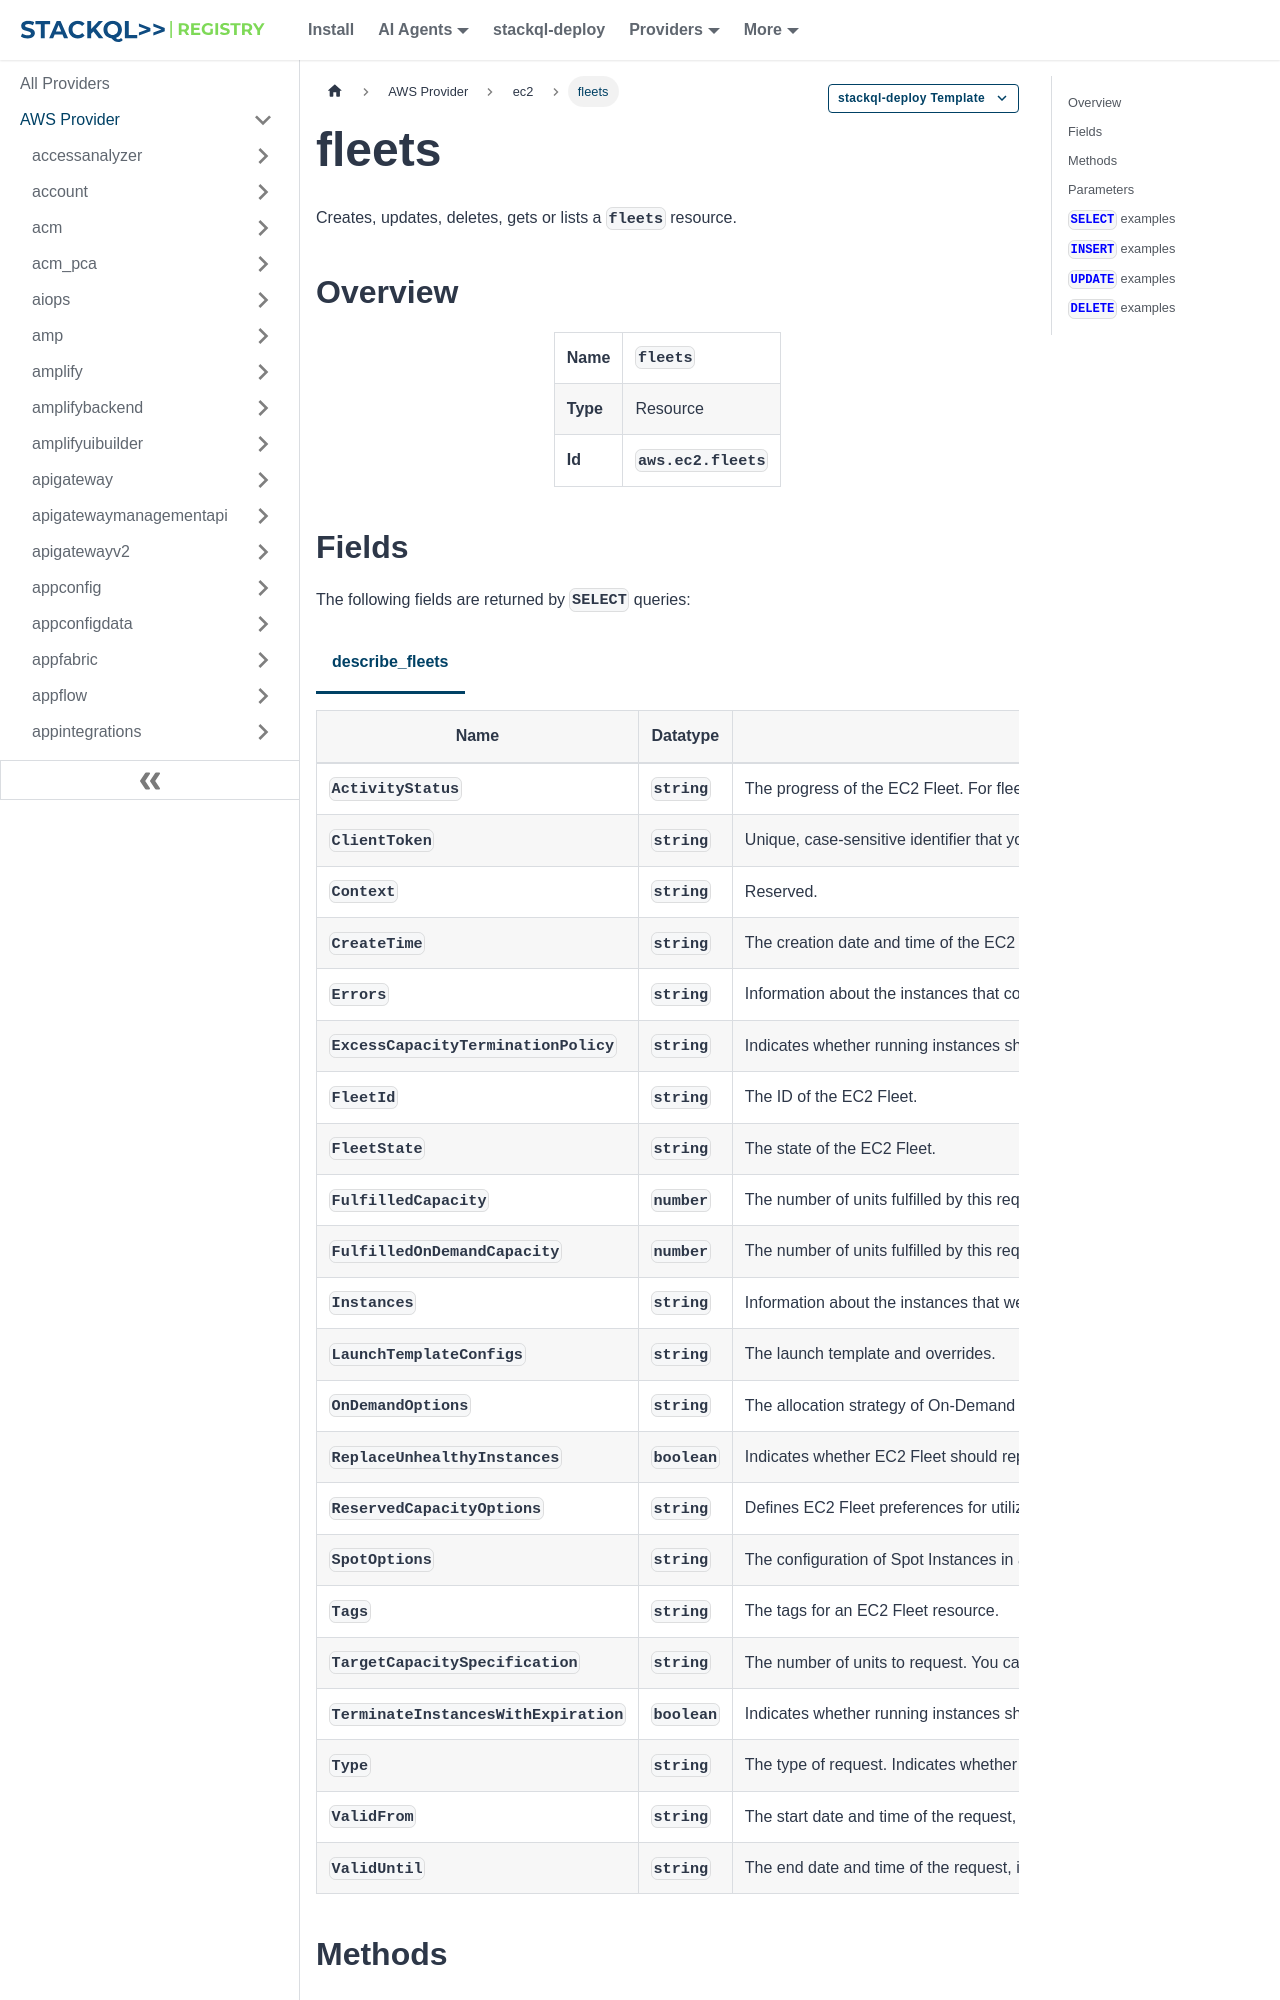

repository: stackql-registry/stackql-provider-aws · page: services/ec2/fleets.html · generator: docusaurus

--- 
title: fleets
hide_title: false
hide_table_of_contents: false
keywords:
  - fleets
  - ec2
  - aws
  - infrastructure-as-code
  - configuration-as-data
  - cloud inventory
description: Query, deploy and manage aws resources using SQL
custom_edit_url: null
image: /img/stackql-aws-provider-featured-image.png
---

import CopyableCode from '@site/src/components/CopyableCode/CopyableCode';
import CodeBlock from '@theme/CodeBlock';
import Tabs from '@theme/Tabs';
import TabItem from '@theme/TabItem';

Creates, updates, deletes, gets or lists a <code>fleets</code> resource.

## Overview
<table><tbody>
<tr><td><b>Name</b></td><td><CopyableCode code="fleets" /></td></tr>
<tr><td><b>Type</b></td><td>Resource</td></tr>
<tr><td><b>Id</b></td><td><CopyableCode code="aws.ec2.fleets" /></td></tr>
</tbody></table>

## Fields

The following fields are returned by `SELECT` queries:

<Tabs
    defaultValue="describe_fleets"
    values={[
        { label: 'describe_fleets', value: 'describe_fleets' }
    ]}
>
<TabItem value="describe_fleets">

<table>
<thead>
    <tr>
    <th>Name</th>
    <th>Datatype</th>
    <th>Description</th>
    </tr>
</thead>
<tbody>
<tr>
    <td><CopyableCode code="ActivityStatus" /></td>
    <td><code>string</code></td>
    <td>The progress of the EC2 Fleet. For fleets of type instant, the status is fulfilled after all requests are placed, regardless of whether target capacity is met (this is the only possible status for instant fleets). For fleets of type request or maintain, the status is pending_fulfillment after all requests are placed, fulfilled when the fleet size meets or exceeds target capacity, pending_termination while instances are terminating when fleet size is decreased, and error if there's an error.</td>
</tr>
<tr>
    <td><CopyableCode code="ClientToken" /></td>
    <td><code>string</code></td>
    <td>Unique, case-sensitive identifier that you provide to ensure the idempotency of the request. For more information, see Ensuring idempotency. Constraints: Maximum 64 ASCII characters</td>
</tr>
<tr>
    <td><CopyableCode code="Context" /></td>
    <td><code>string</code></td>
    <td>Reserved.</td>
</tr>
<tr>
    <td><CopyableCode code="CreateTime" /></td>
    <td><code>string</code></td>
    <td>The creation date and time of the EC2 Fleet.</td>
</tr>
<tr>
    <td><CopyableCode code="Errors" /></td>
    <td><code>string</code></td>
    <td>Information about the instances that could not be launched by the fleet. Valid only when Type is set to instant.</td>
</tr>
<tr>
    <td><CopyableCode code="ExcessCapacityTerminationPolicy" /></td>
    <td><code>string</code></td>
    <td>Indicates whether running instances should be terminated if the target capacity of the EC2 Fleet is decreased below the current size of the EC2 Fleet. Supported only for fleets of type maintain.</td>
</tr>
<tr>
    <td><CopyableCode code="FleetId" /></td>
    <td><code>string</code></td>
    <td>The ID of the EC2 Fleet.</td>
</tr>
<tr>
    <td><CopyableCode code="FleetState" /></td>
    <td><code>string</code></td>
    <td>The state of the EC2 Fleet.</td>
</tr>
<tr>
    <td><CopyableCode code="FulfilledCapacity" /></td>
    <td><code>number</code></td>
    <td>The number of units fulfilled by this request compared to the set target capacity.</td>
</tr>
<tr>
    <td><CopyableCode code="FulfilledOnDemandCapacity" /></td>
    <td><code>number</code></td>
    <td>The number of units fulfilled by this request compared to the set target On-Demand capacity.</td>
</tr>
<tr>
    <td><CopyableCode code="Instances" /></td>
    <td><code>string</code></td>
    <td>Information about the instances that were launched by the fleet. Valid only when Type is set to instant.</td>
</tr>
<tr>
    <td><CopyableCode code="LaunchTemplateConfigs" /></td>
    <td><code>string</code></td>
    <td>The launch template and overrides.</td>
</tr>
<tr>
    <td><CopyableCode code="OnDemandOptions" /></td>
    <td><code>string</code></td>
    <td>The allocation strategy of On-Demand Instances in an EC2 Fleet.</td>
</tr>
<tr>
    <td><CopyableCode code="ReplaceUnhealthyInstances" /></td>
    <td><code>boolean</code></td>
    <td>Indicates whether EC2 Fleet should replace unhealthy Spot Instances. Supported only for fleets of type maintain. For more information, see EC2 Fleet health checks in the Amazon EC2 User Guide.</td>
</tr>
<tr>
    <td><CopyableCode code="ReservedCapacityOptions" /></td>
    <td><code>string</code></td>
    <td>Defines EC2 Fleet preferences for utilizing reserved capacity when DefaultTargetCapacityType is set to reserved-capacity.</td>
</tr>
<tr>
    <td><CopyableCode code="SpotOptions" /></td>
    <td><code>string</code></td>
    <td>The configuration of Spot Instances in an EC2 Fleet.</td>
</tr>
<tr>
    <td><CopyableCode code="Tags" /></td>
    <td><code>string</code></td>
    <td>The tags for an EC2 Fleet resource.</td>
</tr>
<tr>
    <td><CopyableCode code="TargetCapacitySpecification" /></td>
    <td><code>string</code></td>
    <td>The number of units to request. You can choose to set the target capacity in terms of instances or a performance characteristic that is important to your application workload, such as vCPUs, memory, or I/O. If the request type is maintain, you can specify a target capacity of 0 and add capacity later.</td>
</tr>
<tr>
    <td><CopyableCode code="TerminateInstancesWithExpiration" /></td>
    <td><code>boolean</code></td>
    <td>Indicates whether running instances should be terminated when the EC2 Fleet expires.</td>
</tr>
<tr>
    <td><CopyableCode code="Type" /></td>
    <td><code>string</code></td>
    <td>The type of request. Indicates whether the EC2 Fleet only requests the target capacity, or also attempts to maintain it. If you request a certain target capacity, EC2 Fleet only places the required requests; it does not attempt to replenish instances if capacity is diminished, and it does not submit requests in alternative capacity pools if capacity is unavailable. To maintain a certain target capacity, EC2 Fleet places the required requests to meet this target capacity. It also automatically replenishes any interrupted Spot Instances. Default: maintain.</td>
</tr>
<tr>
    <td><CopyableCode code="ValidFrom" /></td>
    <td><code>string</code></td>
    <td>The start date and time of the request, in UTC format (for example, YYYY-MM-DDTHH:MM:SSZ). The default is to start fulfilling the request immediately.</td>
</tr>
<tr>
    <td><CopyableCode code="ValidUntil" /></td>
    <td><code>string</code></td>
    <td>The end date and time of the request, in UTC format (for example, YYYY-MM-DDTHH:MM:SSZ). At this point, no new instance requests are placed or able to fulfill the request. The default end date is 7 days from the current date.</td>
</tr>
</tbody>
</table>
</TabItem>
</Tabs>
